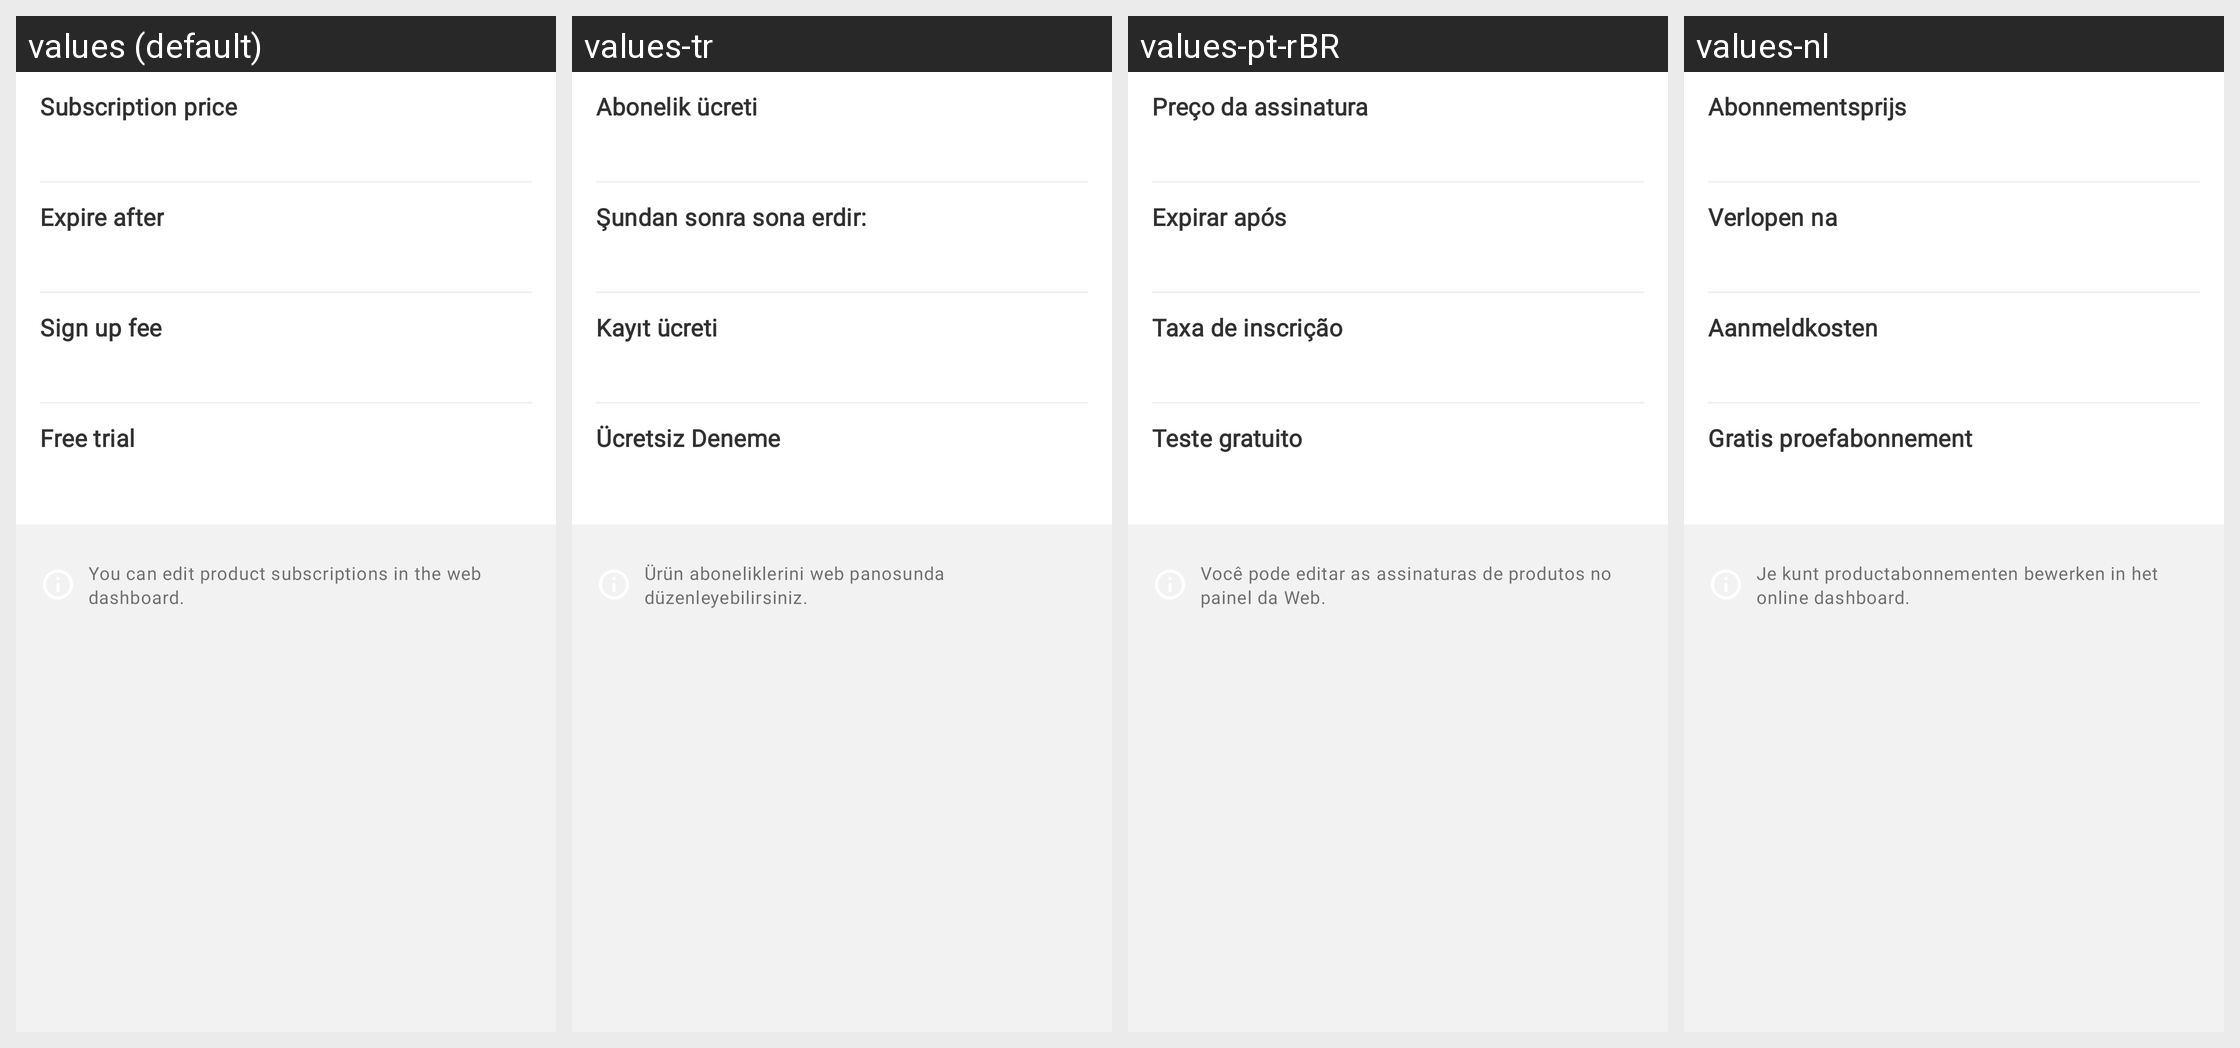

Here is an Android app screen in its default locale and in the app's own translations. Write out the translated-string differences for the strings that appear on this screen.
Android screen res/layout/fragment_product_subscription.xml rendered under 4 locales, left to right: values (default), values-tr, values-pt-rBR, values-nl. Device: Nexus 5 (rendered at 1080×1920; each locale shown at half size, 540×960, under a caption strip naming it); theme Theme.Woo.DayNight.
Other locales in the repository, not shown: values-ar, values-de, values-es, values-fr, values-he, values-id, values-it, values-ja, values-ko, values-ru, values-sv, values-zh-rCN, values-zh-rTW.
Strings drawn on this screen, with the default value and each locale's value (text and hints the layout hard-codes, and strings that could not be matched under every locale, appear in the picture but are not listed):

subscription_price
  values: Subscription price
  values-tr: Abonelik ücreti
  values-pt-rBR: Preço da assinatura
  values-nl: Abonnementsprijs

subscription_expire
  values: Expire after
  values-tr: Şundan sonra sona erdir:
  values-pt-rBR: Expirar após
  values-nl: Verlopen na

subscription_sign_up_fee
  values: Sign up fee
  values-tr: Kayıt ücreti
  values-pt-rBR: Taxa de inscrição
  values-nl: Aanmeldkosten

subscription_free_trial
  values: Free trial
  values-tr: Ücretsiz Deneme
  values-pt-rBR: Teste gratuito
  values-nl: Gratis proefabonnement

subscription_details_info_notice
  values: You can edit product subscriptions in the web dashboard.
  values-tr: Ürün aboneliklerini web panosunda düzenleyebilirsiniz.
  values-pt-rBR: Você pode editar as assinaturas de produtos no painel da Web.
  values-nl: Je kunt productabonnementen bewerken in het online dashboard.
